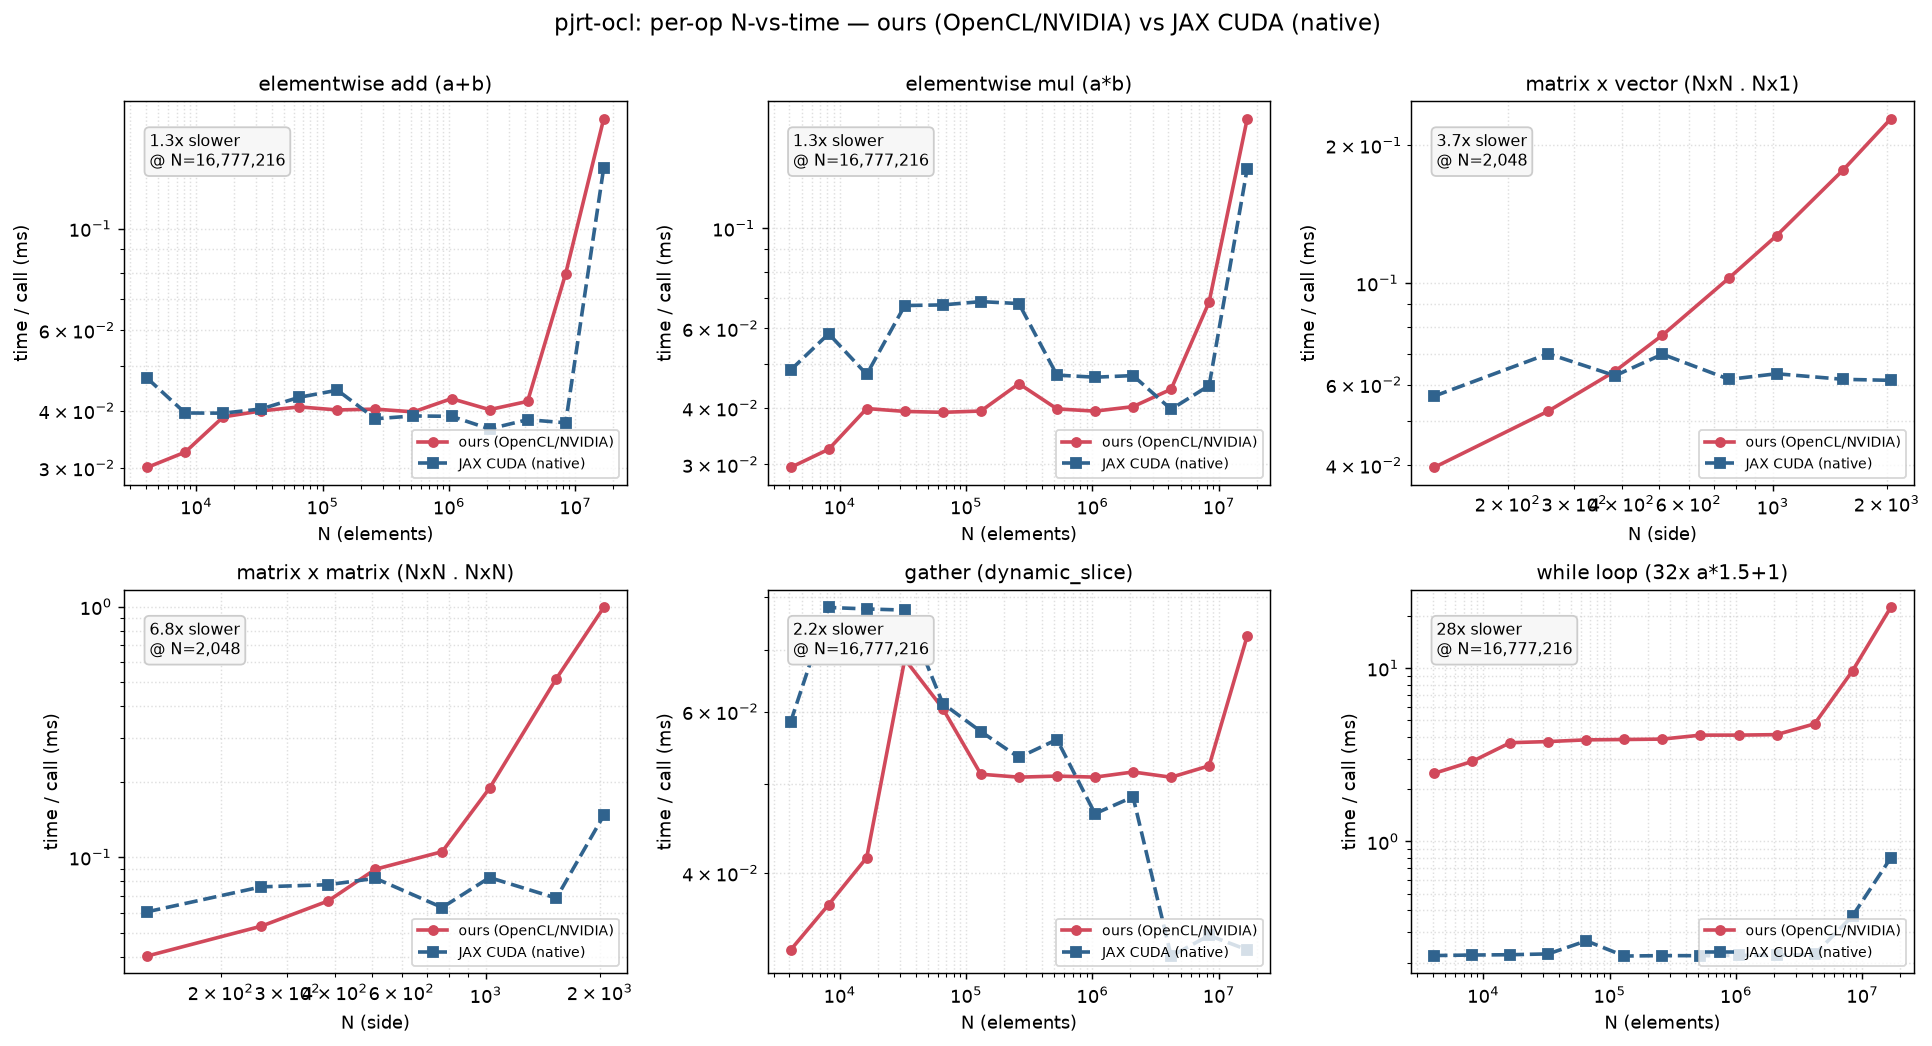

The table this chart was drawn from, first rows:
op, N, ours_ms, ref_ms
elementwise add (a+b), 4096, 0.03005, 0.0471
elementwise add (a+b), 8192, 0.03246, 0.03953
elementwise add (a+b), 16384, 0.03876, 0.0395
elementwise add (a+b), 32768, 0.03995, 0.04034
elementwise add (a+b), 65536, 0.04076, 0.04278
elementwise add (a+b), 131072, 0.04014, 0.04433
elementwise add (a+b), 262144, 0.04031, 0.03841
elementwise add (a+b), 524288, 0.03975, 0.03895
elementwise add (a+b), 1048576, 0.04249, 0.03887
elementwise add (a+b), 2097152, 0.0402, 0.03649
elementwise add (a+b), 4194304, 0.04191, 0.03822
elementwise add (a+b), 8388608, 0.07965, 0.03763
elementwise add (a+b), 16777216, 0.1736, 0.1356
elementwise mul (a*b), 4096, 0.02953, 0.04853
elementwise mul (a*b), 8192, 0.0324, 0.0584
elementwise mul (a*b), 16384, 0.03988, 0.04746
elementwise mul (a*b), 32768, 0.0393, 0.06743
elementwise mul (a*b), 65536, 0.03911, 0.06765
elementwise mul (a*b), 131072, 0.03937, 0.06879
elementwise mul (a*b), 262144, 0.04526, 0.06811
elementwise mul (a*b), 524288, 0.03981, 0.04729
elementwise mul (a*b), 1048576, 0.03935, 0.04679
elementwise mul (a*b), 2097152, 0.04027, 0.04718
elementwise mul (a*b), 4194304, 0.044, 0.03973
elementwise mul (a*b), 8388608, 0.06868, 0.04483
elementwise mul (a*b), 16777216, 0.1747, 0.1355
matrix x vector (NxN . Nx1), 128, 0.03954, 0.05659
matrix x vector (NxN . Nx1), 256, 0.0525, 0.07006
matrix x vector (NxN . Nx1), 384, 0.06418, 0.06273
matrix x vector (NxN . Nx1), 512, 0.07693, 0.06989
matrix x vector (NxN . Nx1), 768, 0.1026, 0.06159
matrix x vector (NxN . Nx1), 1024, 0.1269, 0.06335
matrix x vector (NxN . Nx1), 1536, 0.1768, 0.06159
matrix x vector (NxN . Nx1), 2048, 0.2284, 0.06129
matrix x matrix (NxN . NxN), 128, 0.04032, 0.06054
matrix x matrix (NxN . NxN), 256, 0.05305, 0.07614
matrix x matrix (NxN . NxN), 384, 0.06685, 0.07765
matrix x matrix (NxN . NxN), 512, 0.08951, 0.08235
matrix x matrix (NxN . NxN), 768, 0.1052, 0.06298
matrix x matrix (NxN . NxN), 1024, 0.1885, 0.08292
matrix x matrix (NxN . NxN), 1536, 0.5154, 0.06864
matrix x matrix (NxN . NxN), 2048, 0.9915, 0.1467
gather (dynamic_slice), 4096, 0.03297, 0.05846
gather (dynamic_slice), 8192, 0.03695, 0.07792
gather (dynamic_slice), 16384, 0.04157, 0.07764
gather (dynamic_slice), 32768, 0.06844, 0.07741
gather (dynamic_slice), 65536, 0.06045, 0.06121
gather (dynamic_slice), 131072, 0.05126, 0.05706
gather (dynamic_slice), 262144, 0.05088, 0.05346
gather (dynamic_slice), 524288, 0.05102, 0.05593
gather (dynamic_slice), 1048576, 0.05089, 0.04643
gather (dynamic_slice), 2097152, 0.05155, 0.04842
gather (dynamic_slice), 4194304, 0.05087, 0.03247
gather (dynamic_slice), 8388608, 0.05235, 0.03419
gather (dynamic_slice), 16777216, 0.07252, 0.03298
while loop (32x a*1.5+1), 4096, 2.471, 0.2196
while loop (32x a*1.5+1), 8192, 2.895, 0.2211
while loop (32x a*1.5+1), 16384, 3.713, 0.222
while loop (32x a*1.5+1), 32768, 3.769, 0.2244
while loop (32x a*1.5+1), 65536, 3.857, 0.267
... 8 more rows
